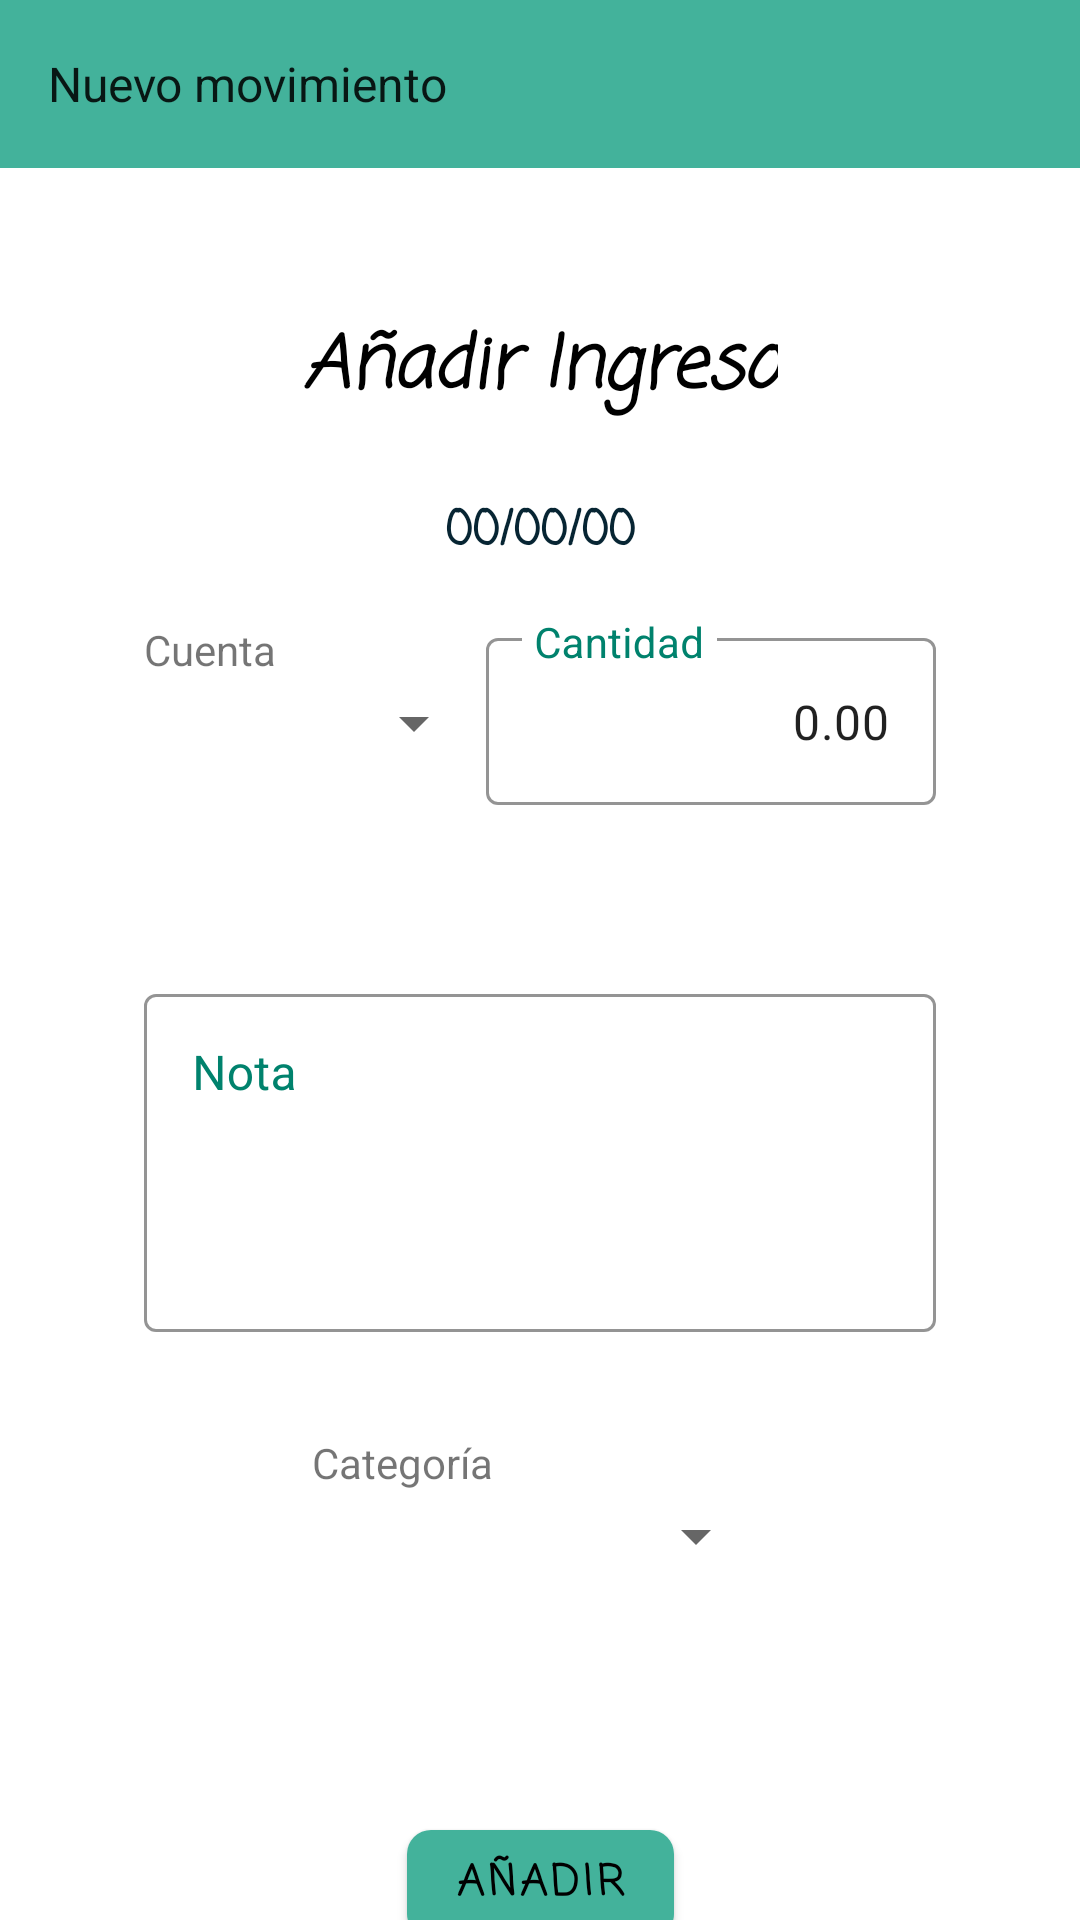

This screen was rendered from an Android layout file. Write that file and the resources it references.
<!-- AndroidManifest.xml: application theme Theme.MyWallet -->
<!-- res/layout/activity_add_charge.xml -->
<?xml version="1.0" encoding="utf-8"?>
<androidx.constraintlayout.widget.ConstraintLayout xmlns:android="http://schemas.android.com/apk/res/android"
    xmlns:app="http://schemas.android.com/apk/res-auto"
    xmlns:tools="http://schemas.android.com/tools"
    android:layout_width="match_parent"
    android:layout_height="match_parent"
    tools:context=".AddChargeActivity">

    <com.google.android.material.appbar.AppBarLayout
        app:layout_constraintTop_toTopOf="parent"
        android:id="@+id/layout_addCharge_appBar"
        android:layout_width="match_parent"
        android:layout_height="wrap_content">

        <androidx.appcompat.widget.Toolbar
            app:navigationIcon="@drawable/ic_previous_arrow"
            android:id="@+id/toolbar_addCharge_appBar"
            style="@style/Widget.Toolbar"
            android:layout_width="match_parent"
            android:layout_height="?attr/actionBarSize"
            app:title="Nuevo movimiento" />
    </com.google.android.material.appbar.AppBarLayout>

    <Spinner
        android:id="@+id/spinner_addCharge_accounts"
        android:layout_width="0dp"
        android:layout_height="wrap_content"
        app:layout_constraintEnd_toStartOf="@+id/layout_addCharge_amount"
        app:layout_constraintStart_toStartOf="@id/layout_addCharge_note"
        app:layout_constraintTop_toTopOf="@id/layout_addCharge_amount"
        app:layout_constraintBottom_toBottomOf="@id/layout_addCharge_amount"
/>

    <TextView
        android:id="@+id/textView_addCharge_account"
        android:layout_width="0dp"
        android:layout_height="22dp"
        android:text="@string/cuenta"
        app:layout_constraintBottom_toTopOf="@+id/spinner_addCharge_accounts"
        app:layout_constraintEnd_toEndOf="@id/spinner_addCharge_accounts"
        app:layout_constraintStart_toStartOf="@id/spinner_addCharge_accounts" />

    <TextView
        android:id="@+id/textView_addCharge_headerAction"
        android:layout_width="wrap_content"
        android:layout_height="wrap_content"
        android:layout_marginTop="48dp"
        style="@style/principal_Text"
        android:text="@string/action_text"
        android:textAlignment="center"
        app:layout_constraintEnd_toEndOf="parent"
        app:layout_constraintStart_toStartOf="parent"
        app:layout_constraintTop_toBottomOf="@id/layout_addCharge_appBar" />

    <com.google.android.material.textfield.TextInputLayout
        android:id="@+id/layout_addCharge_amount"
        style="@style/Wallet.TextInputLayout"
        android:layout_width="0dp"
        android:layout_height="wrap_content"
        android:layout_marginTop="16dp"
        android:hint="@string/cantidad"
        app:layout_constraintEnd_toEndOf="@id/layout_addCharge_note"
        app:layout_constraintStart_toEndOf="@id/addCharge_guideline1"
        app:layout_constraintTop_toBottomOf="@+id/textView_addCharge_date"
        app:layout_constraintVertical_chainStyle="packed">

        <com.google.android.material.textfield.TextInputEditText
            android:id="@+id/editText_addCharge_amount"
            android:text="@string/_0_00"
            android:inputType="numberDecimal"
            android:textAlignment="textEnd"
            android:layout_width="match_parent"
            android:layout_height="wrap_content"
            android:maxLines="1"
            app:layout_constraintStart_toStartOf="@+id/layout_signUp_userName" />
    </com.google.android.material.textfield.TextInputLayout>

    <com.google.android.material.textfield.TextInputLayout
        android:id="@+id/layout_addCharge_note"
        style="@style/Wallet.TextInputLayout"
        android:layout_width="0dp"
        android:layout_height="wrap_content"
        android:layout_marginHorizontal="48dp"
        android:layout_marginTop="48dp"
        android:hint="@string/nota"
        app:layout_constraintEnd_toEndOf="parent"
        app:layout_constraintStart_toStartOf="parent"
        app:layout_constraintTop_toBottomOf="@+id/layout_addCharge_amount"
        app:layout_constraintVertical_chainStyle="packed">

        <com.google.android.material.textfield.TextInputEditText
            android:id="@+id/editText_addCharge_note"
            android:inputType="textMultiLine"
            android:gravity="top|start"
            android:lines="8"
            android:maxLines="5"
            android:minLines="4"
            android:layout_width="match_parent"
            android:layout_height="wrap_content"
            app:layout_constraintStart_toStartOf="@+id/layout_signUp_userName" />

    </com.google.android.material.textfield.TextInputLayout>


    <Spinner
        android:id="@+id/spinner_addCharge_categories"
        android:layout_width="152dp"
        android:layout_height="wrap_content"
        android:layout_marginBottom="64dp"
        android:layout_marginTop="48dp"
        app:layout_constraintEnd_toEndOf="parent"
        app:layout_constraintStart_toStartOf="parent"
        app:layout_constraintTop_toBottomOf="@+id/layout_addCharge_note"
        />


    <com.google.android.material.button.MaterialButton
        android:id="@+id/button_addCharge_add"
        style="@style/Wallet.Button"
        android:layout_width="wrap_content"
        android:layout_height="wrap_content"
        android:layout_marginTop="80dp"
        android:text="@string/text_button_charge"
        app:layout_constraintEnd_toEndOf="parent"
        app:layout_constraintStart_toStartOf="parent"
        app:layout_constraintTop_toBottomOf="@id/spinner_addCharge_categories" />

    <TextView
        android:id="@+id/textView_addCharge_category"
        android:layout_width="0dp"
        android:layout_height="22dp"
        android:text="@string/label_category"
        app:layout_constraintBottom_toTopOf="@+id/spinner_addCharge_categories"
        app:layout_constraintEnd_toEndOf="@id/spinner_addCharge_categories"
        app:layout_constraintStart_toStartOf="@id/spinner_addCharge_categories" />

    <androidx.constraintlayout.widget.Guideline
        android:id="@+id/addCharge_guideline1"
        android:layout_width="wrap_content"
        android:layout_height="wrap_content"
        android:orientation="vertical"
        app:layout_constraintGuide_percent="0.45" />

    <TextView
        android:id="@+id/textView_addCharge_date"
        android:layout_width="wrap_content"
        android:layout_height="wrap_content"
        android:layout_marginTop="24dp"
        android:fontFamily="casual"
        android:text="@string/_00_00_00"
        android:textAlignment="center"
        android:textColor="@color/secondaryDarkColor"
        android:textSize="16sp"
        android:textStyle="bold"
        app:layout_constraintEnd_toEndOf="parent"
        app:layout_constraintStart_toStartOf="parent"
        app:layout_constraintTop_toBottomOf="@+id/textView_addCharge_headerAction" />


</androidx.constraintlayout.widget.ConstraintLayout>
<!-- resources referenced by this layout -->
<resources>
  <color name="secondaryDarkColor">#072533</color>
  <string name="_00_00_00">00/00/00</string>
  <string name="_0_00">0.00</string>
  <string name="action_text">Añadir Ingreso</string>
  <string name="cantidad">Cantidad</string>
  <string name="cuenta">Cuenta</string>
  <string name="label_category">Categoría</string>
  <string name="nota">Nota</string>
  <string name="text_button_charge">Añadir</string>
  <style name="Wallet.Button" parent="Widget.MaterialComponents.Button">
          <item name="android:textColor">@color/primaryTextColor</item>
          <item name="backgroundTint">@color/primaryColor</item>
          <item name="cornerRadius">8dp</item>
          <item name="android:textAlignment">center</item>
          <item name="fontFamily">casual</item>
          <item name="android:textStyle">bold</item>
      </style>
  <style name="Wallet.TextInputLayout" parent="Widget.MaterialComponents.TextInputLayout.OutlinedBox">
          <item name="hintTextAppearance">@style/Wallet.HintText</item>
          <item name="hintTextColor">?attr/colorAccent</item>
          <item name="android:textColorHint">?attr/colorPrimaryDark</item>
          <item name="android:paddingBottom">8dp</item>
          <item name="boxStrokeColor">?attr/colorAccent</item>
      </style>
  <style name="Widget.Toolbar" parent="Widget.AppCompat.Toolbar">
          <item name="android:background">?attr/colorPrimary</item>
          <item name="android:theme">@style/Theme.MyWallet</item>
          <item name="popupTheme">@style/ThemeOverlay.AppCompat.Light</item>
          <item name="titleTextAppearance">@style/Toolbar</item>
      </style>
  <style name="principal_Text">
          <item name="android:fontFamily">casual </item>
          <item name="android:textStyle">bold|italic</item>
          <item name="android:textColor">@color/primaryTextColor</item>
          <item name="android:textSize">24sp</item>
          </style>
  <style name="Theme.MyWallet" parent="Theme.MaterialComponents.DayNight.NoActionBar">
          
          <item name="colorPrimary">@color/primaryColor</item>
          <item name="colorPrimaryDark">@color/primaryDarkColor</item>
          <item name="colorAccent">@color/secondaryColor</item>
          
          <item name="colorSecondary">@color/teal_200</item>
          <item name="colorSecondaryVariant">@color/teal_700</item>
          <item name="colorOnSecondary">@color/black</item>
          
          <item name="android:statusBarColor" tools:targetApi="l">?attr/colorPrimaryVariant</item>
          
      </style>
  <color name="primaryTextColor">#000000</color>
  <color name="primaryColor">#43b29b</color>
  <style name="Wallet.HintText" parent="TextAppearance.MaterialComponents.Subtitle2">
          <item name="fontFamily">casual</item>
          <item name="android:fontFamily">casual</item>
          <item name="android:textColor">?android:attr/textColorPrimary</item>
      </style>
  <style name="Toolbar">
          <item name="android:textSize">16sp</item>
          <item name="android:textColor">@color/primaryTextColor</item>
      </style>
  <color name="primaryDarkColor">#00826d</color>
  <color name="secondaryColor">#334d5c</color>
  <color name="teal_200">#FF03DAC5</color>
  <color name="teal_700">#FF018786</color>
  <color name="black">#FF000000</color>
</resources>
